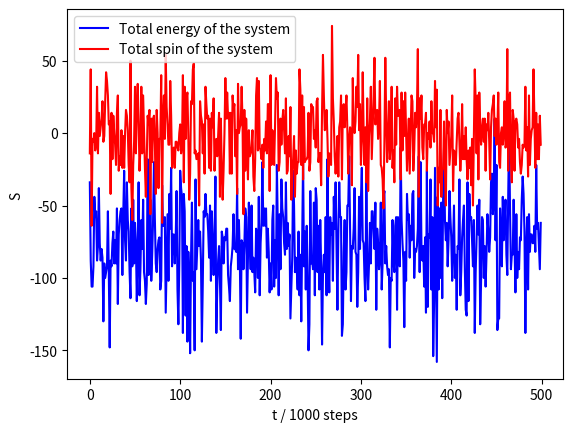
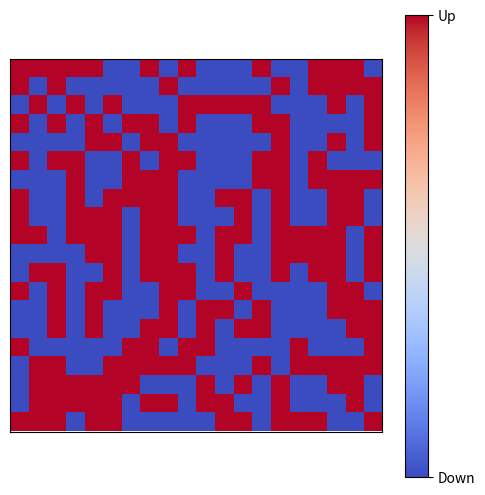

Write Python code to recreate these figures, in order.
# ----------------- 2-D Ising model simulation -----------------
import numpy as np
import matplotlib.pyplot as plt
from matplotlib.animation import FuncAnimation

seed = 89
beta = 0.1
J = 1.0
L = 20
nsteps = 500000  # maxium simulation steps
np.random.seed(seed)

S = np.random.choice([1,-1],size=(L+2,L+2))  # randomize the initial configuration
S[0][:], S[:][0], S[L+1][:], S[:][L+1] = 0, 0, 0, 0  # set S=0 at the boundary 

energies = []
spins = []

# simulation
for _ in range(nsteps):
    
    # choose a spin at a random position
    i,j = np.random.randint(1, L+1), np.random.randint(1, L+1)

    # calculate the local energy cost of a random flip occuring at S_ij
    neighbours = S[i-1][j] + S[i][j-1] + S[i+1][j] + S[i][j+1]
    delta_E = 2 * J * S[i][j] * neighbours
    
    # Metropolis–Hastings algorithm
    if delta_E < 0 or np.random.rand() < np.exp(-delta_E * beta):
        S[i][j] = - S[i][j]

    # store the data each 1000 steps
    if _ % 1000 == 0:
        E_total = 0.0
        # energy of the current configuration
        for i in range(1, L+1):
            for j in range(1, L+1):
                E_total += -J * S[i][j] * (S[i+1][j] + S[i][j+1])
                # only calculate interaction with right and bottom spins to avoid double counting        
        energies.append(E_total)
        spins.append(np.sum(S[1:-1, 1:-1]))

# print the result
print(f'Total spin at equilibrium: S = {np.sum(S[1:-1][1:-1])}')
print(f'Total energy at equilibrium: E = {E_total}')

# plot the result
plt.plot(range(len(energies)), energies, 'b-',label='Total energy of the system')
plt.ylabel('E / J')
plt.xlabel('t / *1000 steps')
plt.legend()
plt.savefig(f'E_beta={beta}_seed={seed}.png')
plt.show()

plt.plot(range(len(spins)), spins, 'r-',label='Total spin of the system')
plt.ylabel('S ')
plt.xlabel('t / 1000 steps')
plt.legend()
plt.savefig(f'S_beta={beta}_seed={seed}.png')
plt.show()

# animation
S = np.random.choice([1,-1],size=(L+2,L+2))  # randomize the initial configuration
def simulate(S):
    for _ in range(nsteps):
        i,j = np.random.randint(1, L+1), np.random.randint(1, L+1)
        neighbours = S[i-1][j] + S[i][j-1] + S[i+1][j] + S[i][j+1]
        delta_E = 2 * J * S[i][j] * neighbours
        if np.random.rand() < np.exp(-delta_E * beta):
            S[i][j] = - S[i][j]
        if _ % 1000 == 0:
            yield S  # store the frame each 1000 steps

fig, ax = plt.subplots(figsize=(6, 6))
cax = ax.matshow(S[1:-1, 1:-1], cmap='coolwarm', vmin=-1, vmax=1)
cbar = fig.colorbar(cax, ax=ax)
cbar.set_ticks([1, -1])
cbar.set_ticklabels(['Up', 'Down'])
ax.set_xticks([])
ax.set_yticks([])  # hide x and y axis

def update(S):
    cax.set_data(S[1:-1, 1:-1])  # update the grid data without boundary
    return [cax]

ani = FuncAnimation(fig, update, simulate(S), interval=10, blit=True)
plt.show()
